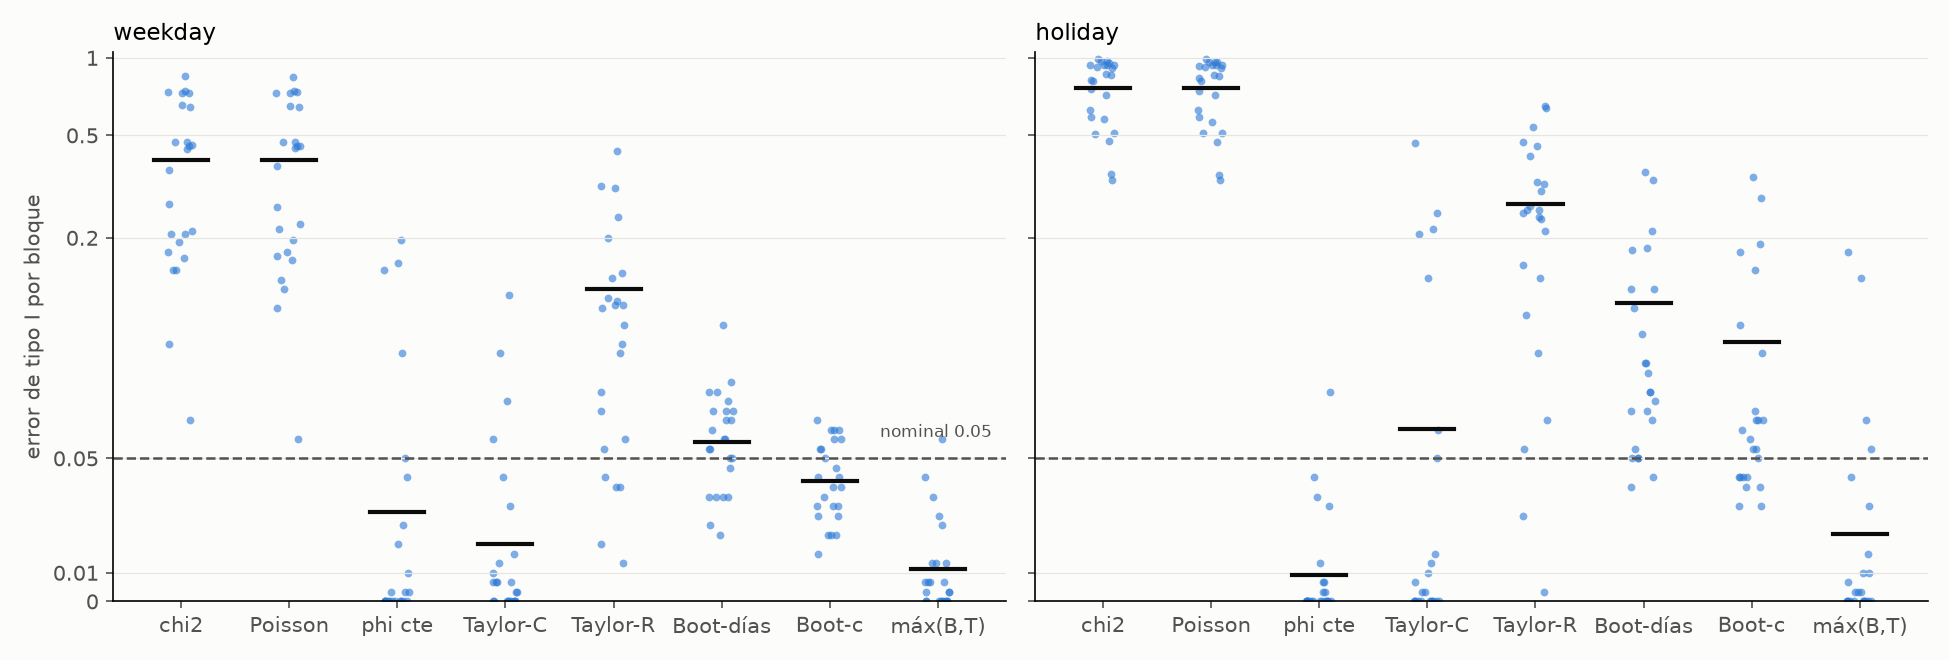

The data file committed next to this chart (first rows):
periodo, bloque, filas, cols, N, gl, G2_nulo_medio, chi2, Poisson, phi cte, Taylor-C, Taylor-R, Boot-días, Boot-c, máx(B,T)
weekday, (0,0), 13, 3, 18982, 24, 26.96, 0.2067, 0.1967, 0.0, 0.0, 0.1133, 0.05667, 0.04, 0.0
weekday, (0,2), 13, 5, 86151, 48, 71.71, 0.4733, 0.47, 0.003333, 0.01333, 0.2, 0.03667, 0.03667, 0.01333
weekday, (0,3), 13, 3, 76325, 24, 33.96, 0.3667, 0.38, 0.0, 0.0, 0.1067, 0.05333, 0.04333, 0.0
weekday, (1,0), 13, 3, 33523, 24, 25.98, 0.1767, 0.17, 0.0, 0.006667, 0.06667, 0.05333, 0.03333, 0.006667
weekday, (1,2), 13, 5, 215675, 48, 69.41, 0.4533, 0.4567, 0.003333, 0.0, 0.09, 0.04667, 0.03333, 0.0
weekday, (1,3), 13, 3, 182296, 24, 40.19, 0.46, 0.4533, 0.01, 0.003333, 0.09667, 0.05, 0.04, 0.003333
weekday, (2,0), 10, 3, 53922, 18, 19.47, 0.1667, 0.1633, 0.0, 0.0, 0.04, 0.05667, 0.03333, 0.0
weekday, (2,2), 10, 5, 393339, 36, 54.46, 0.4733, 0.47, 0.0, 0.0, 0.04, 0.03667, 0.02333, 0.0
weekday, (2,3), 10, 3, 363852, 18, 39.2, 0.6533, 0.65, 0.02, 0.0, 0.11, 0.03667, 0.02333, 0.0
weekday, (3,0), 6, 3, 33546, 10, 13.23, 0.2133, 0.2267, 0.003333, 0.003333, 0.05667, 0.06667, 0.05667, 0.003333
weekday, (3,2), 6, 5, 373559, 20, 49.19, 0.7333, 0.74, 0.05, 0.01667, 0.1467, 0.05, 0.03, 0.01333
weekday, (3,3), 6, 3, 220946, 10, 35.54, 0.74, 0.7333, 0.15, 0.05667, 0.3167, 0.07333, 0.06333, 0.04333
weekday, (4,0), 5, 3, 16626, 8, 7.525, 0.06333, 0.05667, 0.0, 0.0, 0.01333, 0.07667, 0.06, 0.0
weekday, (4,2), 5, 5, 126904, 16, 20.92, 0.27, 0.2633, 0.0, 0.0, 0.02, 0.02667, 0.01667, 0.0
weekday, (4,3), 5, 3, 123676, 8, 17.07, 0.4433, 0.4467, 0.02667, 0.006667, 0.08667, 0.07, 0.04667, 0.006667
weekday, (5,0), 4, 3, 18310, 6, 7.416, 0.15, 0.1367, 0.0, 0.006667, 0.04333, 0.06667, 0.05333, 0.006667
weekday, (5,2), 4, 5, 395007, 12, 29.92, 0.6467, 0.6467, 0.04333, 0.0, 0.11, 0.06333, 0.04333, 0.0
weekday, (5,3), 4, 3, 170034, 6, 24.88, 0.73, 0.73, 0.16, 0.07, 0.3133, 0.09667, 0.06, 0.03
weekday, (6,0), 7, 3, 1033, 12, 13.81, 0.15, 0.1267, 0.0, 0.08667, 0.1167, 0.07333, 0.05, 0.03667
weekday, (6,2), 7, 5, 3596, 24, 26.01, 0.1933, 0.1767, 0.0, 0.04333, 0.14, 0.02333, 0.02333, 0.01333
weekday, (6,3), 7, 3, 3363, 12, 11.83, 0.09, 0.1067, 0.0, 0.01, 0.07333, 0.03667, 0.03, 0.003333
weekday, (7,0), 8, 3, 26126, 14, 17.1, 0.2067, 0.2167, 0.0, 0.006667, 0.05333, 0.06, 0.05333, 0.006667
weekday, (7,2), 8, 5, 268900, 28, 70.39, 0.7467, 0.7467, 0.08667, 0.03333, 0.24, 0.06333, 0.06, 0.02667
weekday, (7,3), 8, 3, 157437, 14, 53.53, 0.85, 0.8433, 0.1967, 0.12, 0.4367, 0.06667, 0.05667, 0.05667
holiday, (0,0), 15, 2, 19891, 14, 48.51, 0.7167, 0.72, 0.003333, 0.01333, 0.2567, 0.1833, 0.15, 0.01
holiday, (0,1), 15, 2, 48619, 14, 66.59, 0.9233, 0.92, 0.0, 0.0, 0.2667, 0.05, 0.04, 0.0
holiday, (0,2), 15, 4, 189694, 42, 115.1, 0.82, 0.8367, 0.0, 0.0, 0.05333, 0.05, 0.04333, 0.0
holiday, (0,3), 15, 4, 161922, 42, 179.4, 0.9367, 0.9333, 0.0, 0.0, 0.25, 0.06667, 0.04333, 0.0
holiday, (1,0), 10, 2, 19590, 9, 46.41, 0.8567, 0.8533, 0.0, 0.01667, 0.3233, 0.2133, 0.19, 0.01667
holiday, (1,1), 10, 2, 49375, 9, 123.6, 0.94, 0.94, 0.07333, 0.06, 0.64, 0.1267, 0.08667, 0.05333
holiday, (1,2), 10, 4, 167099, 27, 99.48, 0.8633, 0.8567, 0.0, 0.0, 0.08667, 0.08333, 0.06667, 0.0
holiday, (1,3), 10, 4, 156907, 27, 155, 0.9567, 0.96, 0.003333, 0.0, 0.3033, 0.07333, 0.05, 0.0
holiday, (2,0), 13, 2, 10278, 12, 38.64, 0.5767, 0.5633, 0.0, 0.14, 0.33, 0.36, 0.3433, 0.14
holiday, (2,1), 13, 2, 19408, 12, 25.67, 0.51, 0.51, 0.0, 0.0, 0.06333, 0.07, 0.06333, 0.0
holiday, (2,2), 13, 4, 55496, 36, 47.59, 0.3533, 0.35, 0.0, 0.0, 0.003333, 0.06333, 0.04, 0.0
holiday, (2,3), 13, 4, 60403, 36, 67.5, 0.6267, 0.63, 0.0, 0.0, 0.03, 0.04, 0.03333, 0.0
holiday, (3,0), 7, 2, 974, 6, 11.69, 0.3367, 0.3367, 0.0, 0.25, 0.2133, 0.04333, 0.03333, 0.03333
holiday, (3,1), 7, 2, 1322, 6, 29.49, 0.59, 0.5867, 0.0, 0.4667, 0.47, 0.18, 0.1767, 0.1767
holiday, (3,2), 7, 4, 2847, 18, 32.41, 0.4767, 0.4733, 0.0, 0.2167, 0.2367, 0.07333, 0.06333, 0.06333
holiday, (3,3), 7, 4, 3026, 18, 32.25, 0.5067, 0.51, 0.0, 0.2067, 0.2567, 0.05333, 0.04333, 0.04333
holiday, (4,0), 10, 2, 35345, 9, 99.85, 0.91, 0.9167, 0.03333, 0.05, 0.65, 0.3367, 0.2867, 0.01
holiday, (4,1), 10, 2, 81685, 9, 88.26, 0.9367, 0.94, 0.01333, 0.01, 0.4567, 0.08333, 0.05333, 0.003333
holiday, (4,2), 10, 4, 382566, 27, 265.2, 0.99, 0.99, 0.04333, 0.003333, 0.4167, 0.05, 0.04333, 0.003333
holiday, (4,3), 10, 4, 281152, 27, 273.2, 0.9733, 0.9667, 0.03667, 0.003333, 0.54, 0.09333, 0.05667, 0.003333
holiday, (5,0), 11, 2, 25366, 10, 37.37, 0.7567, 0.7433, 0.0, 0.006667, 0.1567, 0.1267, 0.09667, 0.006667
holiday, (5,1), 11, 2, 69007, 10, 42.55, 0.8133, 0.81, 0.0, 0.0, 0.1, 0.1067, 0.06, 0.0
holiday, (5,2), 11, 4, 297397, 30, 148.2, 0.94, 0.94, 0.006667, 0.0, 0.14, 0.08, 0.06333, 0.0
holiday, (5,3), 11, 4, 250426, 30, 172.5, 0.9733, 0.9667, 0.006667, 0.0, 0.24, 0.06667, 0.05333, 0.0
